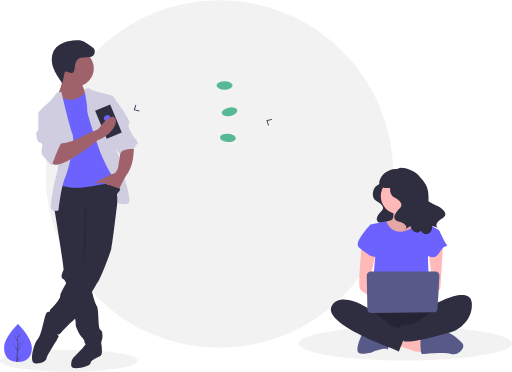
t = 0.00 s
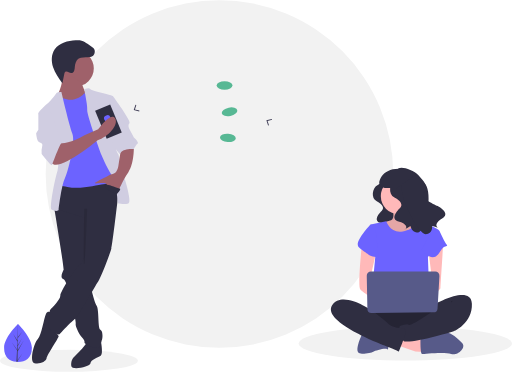
t = 1.20 s
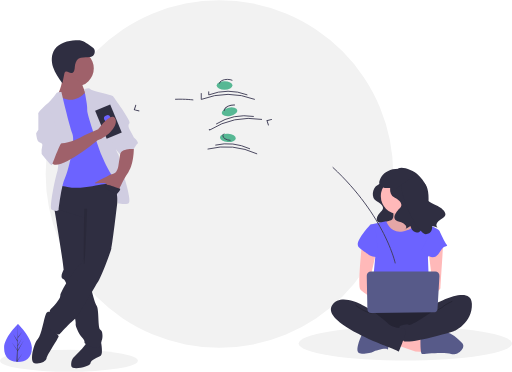
t = 2.40 s
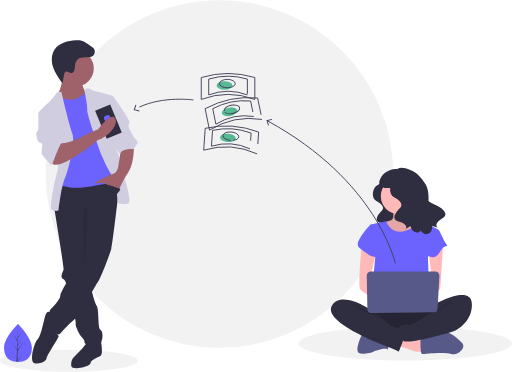
t = 3.60 s
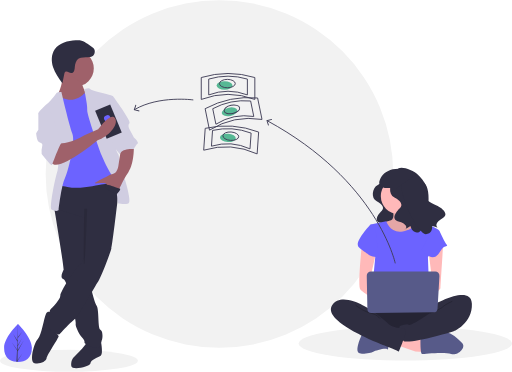
t = 4.80 s
t = 6.00 s: frame unchanged from t = 4.80 s, image omitted

The animated SVG that drew these frames (rendered in a browser with its animation timeline set to each time). Animation: 63 CSS @keyframes rules; one cycle of 7.20 s, repeats indefinitely.

<svg id="ecb8a146-dd8f-4f83-ab4e-53bb1469e238" data-name="Layer 1" xmlns="http://www.w3.org/2000/svg" width="1099" height="797.68034" viewBox="0 0 1099 797.68034" style=""><title>transfer money</title><path fill="#f2f2f2" d="M98,373.0001A373.0001,373.0001 0,1,1 844.0002,373.0001A373.0001,373.0001 0,1,1 98,373.0001" class="VAjkMcbi_0"></path><path fill="#f2f2f2" d="M0,774.00034A148,23.68 0,1,1 296,774.00034A148,23.68 0,1,1 0,774.00034" class="VAjkMcbi_1"></path><path fill="#f2f2f2" d="M641,736.96923A229,36.64 0,1,1 1099,736.96923A229,36.64 0,1,1 641,736.96923" class="VAjkMcbi_2"></path><path d="M869.62034,435.94453s1.94963,6.49877-9.09828,12.34766-14.2973,27.94472-1.29975,34.44349,16.8968,14.94718,10.398,20.79607-18.19656,21.446-2.59951,25.34521,17.54668,11.69779,12.99754,14.94717,10.398-5.84889,10.398-5.84889,2.59951,15.597,16.24693,11.69779,51.99017-77.98526,32.49385-88.38329S869.62034,435.94453,869.62034,435.94453Z" transform="translate(-50.5 -51.15983)" fill="#2f2e41" class="VAjkMcbi_3"></path><path d="M893.17509,498.69674s6.74118,23.59415-5.05589,25.27945a46.05232,46.05232,0,0,0-20.22356,8.42648l21.90885,28.65h40.44712l25.27946-25.27945s-33.70594-25.27945-26.96475-40.44712S893.17509,498.69674,893.17509,498.69674Z" transform="translate(-50.5 -51.15983)" fill="#ffb9b9" class="VAjkMcbi_4"></path><path d="M893.17509,498.69674s6.74118,23.59415-5.05589,25.27945a46.05232,46.05232,0,0,0-20.22356,8.42648l21.90885,28.65h40.44712l25.27946-25.27945s-33.70594-25.27945-26.96475-40.44712S893.17509,498.69674,893.17509,498.69674Z" transform="translate(-50.5 -51.15983)" opacity="0.1" class="VAjkMcbi_5"></path><path fill="#ffb9b9" d="M852.787,740.779L891.549,754.261L918.513,755.946L916.828,732.352L861.213,715.904L852.787,740.779Z" class="VAjkMcbi_6"></path><path d="M953.00312,786.88248s0,23.59415,3.37059,23.59415,48.87361-5.05589,62.356,0,33.70594-13.48237,23.59416-23.59415-26.60567-25.27945-36.897-21.90886-52.42374,11.79708-52.42374,11.79708Z" transform="translate(-50.5 -51.15983)" fill="#575a89" class="VAjkMcbi_7"></path><path d="M829.13381,764.97362s-20.22356,40.44712-6.74119,43.81772,28.65005-1.6853,30.33534-3.3706,25.27946-8.42648,28.65-5.05589,3.37059-13.48237,3.37059-13.48237Z" transform="translate(-50.5 -51.15983)" fill="#575a89" class="VAjkMcbi_8"></path><path d="M845.98678,709.35883s-32.02064,43.81771-8.42649,55.61479,136.509,11.79708,144.93552,0,11.79708-48.8736,0-52.2442S845.98678,709.35883,845.98678,709.35883Z" transform="translate(-50.5 -51.15983)" fill="#2f2e41" class="VAjkMcbi_9"></path><path d="M845.98678,709.35883s-32.02064,43.81771-8.42649,55.61479,136.509,11.79708,144.93552,0,11.79708-48.8736,0-52.2442S845.98678,709.35883,845.98678,709.35883Z" transform="translate(-50.5 -51.15983)" opacity="0.2" class="VAjkMcbi_10"></path><path fill="#ffb9b9" d="M817.39563,420.57216A38.76183,38.76183 0,1,1 894.91929,420.57216A38.76183,38.76183 0,1,1 817.39563,420.57216" class="VAjkMcbi_11"></path><path d="M845.98678,532.40267l33.70593-6.74119s8.42649,26.96475,35.39123,21.90886,33.70594-21.90886,33.70594-21.90886,20.22356,8.42649,21.90886,8.42649,23.59415,8.42648,23.59415,13.48237-25.27945,55.61479-25.27945,55.61479l3.37059,91.006-124.712-3.3706,8.42649-89.32072Z" transform="translate(-50.5 -51.15983)" fill="#6c63ff" class="VAjkMcbi_12"></path><path d="M827.44851,576.22039s-10.11178,89.32072-3.37059,96.06191,33.70593,25.27945,33.70593,25.27945V677.33819l-13.48237-25.27945,13.48237-58.98539Z" transform="translate(-50.5 -51.15983)" fill="#ffb9b9" class="VAjkMcbi_13"></path><path d="M1001.87673,573.69244s-5.89854,91.84867-5.89854,95.21927-15.16767,15.16767-20.22356,15.16767-8.42649-8.42649-8.42649-8.42649l11.79708-13.48237-8.42648-69.09717Z" transform="translate(-50.5 -51.15983)" fill="#ffb9b9" class="VAjkMcbi_14"></path><path d="M985.86641,702.61764s75.83835-42.13242,77.52365,0-38.76183,58.98539-38.76183,58.98539-104.4884,31.332-108.70164,19.87922-12.63972-29.991-5.89854-31.6763,15.16767-5.05589,18.53827-1.6853,45.503-25.27945,45.503-25.27945Z" transform="translate(-50.5 -51.15983)" fill="#2f2e41" class="VAjkMcbi_15"></path><path d="M1021.25764,697.56175s-15.16767,6.74119-20.22356,11.79708-26.96475,13.48237-26.96475,13.48237" transform="translate(-50.5 -51.15983)" fill="none" stroke="#000" stroke-miterlimit="10" stroke-width="2" opacity="0.2" class="VAjkMcbi_16"></path><path d="M856.09856,535.77326l-10.11178-3.37059s-37.07653,38.76183-25.27945,48.87361,18.53826,13.48237,21.90885,16.853,20.22356,5.05589,20.22356,5.05589Z" transform="translate(-50.5 -51.15983)" fill="#6c63ff" class="VAjkMcbi_17"></path><path d="M979.12522,544.19975l15.16767,3.37059s11.79708,25.27945,15.16767,28.65-5.05589,1.68529-10.11178,8.42648-10.11178,18.53826-20.22356,18.53826-23.59415-16.853-23.59415-16.853Z" transform="translate(-50.5 -51.15983)" fill="#6c63ff" class="VAjkMcbi_18"></path><path d="M849.35737,717.78531s-64.04128-45.503-85.95013-11.79707,94.37661,79.20894,111.22958,85.95013,32.02064,13.48237,32.02064,13.48237,15.16767-37.07653,15.16767-43.81771-11.79708-6.74119-15.16767-6.74119-18.53826-3.37059-21.90886-8.42648S849.35737,717.78531,849.35737,717.78531Z" transform="translate(-50.5 -51.15983)" fill="#2f2e41" class="VAjkMcbi_19"></path><path d="M813.96614,705.98824s16.853,13.48237,32.02064,16.853,20.22356,11.79708,20.22356,11.79708" transform="translate(-50.5 -51.15983)" fill="none" stroke="#000" stroke-miterlimit="10" stroke-width="2" opacity="0.2" class="VAjkMcbi_20"></path><path d="M837.732,642.62175l1.34634,71.35617a8.93275,8.93275,0,0,0,9.03153,8.76368l132.78977-1.492a8.93275,8.93275,0,0,0,8.81757-8.4177l4.03063-69.86415a8.93277,8.93277,0,0,0-8.91793-9.44726H846.66318A8.93276,8.93276,0,0,0,837.732,642.62175Z" transform="translate(-50.5 -51.15983)" fill="#575a89" class="VAjkMcbi_21"></path><path d="M908.72836,423.03964s2.1598,7.19934-10.07907,13.67875-15.83855,30.95716-1.43987,38.1565,18.71828,16.55847,11.51894,23.03788-20.15815,23.75782-2.87973,28.07742,19.43821,12.95881,14.39867,16.55848,11.519-6.4794,11.519-6.4794,2.87973,17.27841,17.99834,12.95881,30.20328-82.83994,13.35031-103.0635C947.44463,427.16025,908.72836,423.03964,908.72836,423.03964Z" transform="translate(-50.5 -51.15983)" fill="#2f2e41" class="VAjkMcbi_22"></path><path d="M904.12952,415.62924c.00329-10.5474,31.5587-2.9686,45.088,11.75792,9.3687,10.1979,23.59878,25.54036,11.67441,36.35523s20.43938,24.99208,29.11908,29.29045,25.81718,17.443,10.34329,26.26121-15.22443,17.71981-9.401,19.82742-12.83934-3.13373-12.83934-3.13373,1.8855,17.415-13.83788,17.3316-60.83248-86.49446-50.05628-110.513C924.23976,420.47343,904.12952,415.62924,904.12952,415.62924Z" transform="translate(-50.5 -51.15983)" fill="#2f2e41" class="VAjkMcbi_23"></path><path d="M910.96451,413.31782c-42.19784-2.541-46.43289,29.22289-46.43289,29.22289.29172,18.38181,29.48282,9.42517,37.59043,12.16542,9.78139-7.0364,28.63565-20.35008,42.11967-29.85137A63.77377,63.77377,0,0,0,910.96451,413.31782Z" transform="translate(-50.5 -51.15983)" fill="#2f2e41" class="VAjkMcbi_24"></path><path d="M898.94244,616.00842S861.09039,438.609,624.16943,309.9201" transform="translate(-50.5 -51.15983)" fill="none" stroke="#3f3d56" stroke-miterlimit="10" stroke-width="2" class="VAjkMcbi_25"></path><path fill="#3f3d56" d="M583.431,254.891L583.905,256.836L574.322,259.16L577.341,268.549L575.435,269.16L571.76,257.724L583.431,254.891Z" class="VAjkMcbi_26"></path><path d="M118.97332,797.27132c0,22.46856-13.35644,30.31375-29.83388,30.31375q-.57256,0-1.14331-.01273c-.76345-.01636-1.51962-.05271-2.26669-.10361-14.87057-1.05244-26.42387-9.30116-26.42387-30.19741,0-21.62515,27.63446-48.91242,29.71026-50.93189l.00364-.00363c.08-.07816.12-.11634.12-.11634S118.97332,774.80276,118.97332,797.27132Z" transform="translate(-50.5 -51.15983)" fill="#6c63ff" class="VAjkMcbi_27"></path><path d="M88.05246,824.14779,98.96409,808.901,88.02519,825.8219l-.02906,1.75044c-.76345-.01636-1.51962-.05271-2.26669-.10361l1.17607-22.47946-.0091-.17451.02-.03271.11088-2.12307L76.06109,785.69622,87.0618,801.06667l.02548.45079.88883-16.98456-9.38839-17.52807,9.50291,14.547.9252-35.21244.00364-.12v.11634L88.865,774.103l9.34661-11.008L88.8268,776.495l-.2472,15.20685,8.72677-14.59429-8.76312,16.83189-.13814,8.4541,12.66934-20.31277-12.7166,23.2629Z" transform="translate(-50.5 -51.15983)" fill="#3f3d56" class="VAjkMcbi_28"></path><path d="M261.27324,791.45031l6.3818-4.74121s4.22435,23.59659-.48949,27.132-22.39076,9.42769-22.39076,16.49846-40.06768,16.49845-41.24614,5.8923,3.53538-16.49845,3.53538-16.49845,18.85538-18.85538,21.2123-22.39076,8.24923-10.60615,8.24923-10.60615Z" transform="translate(-50.5 -51.15983)" fill="#2f2e41" class="VAjkMcbi_29"></path><path d="M166.99636,498.01351s.17679,1.03705.48306,2.93435c.283,1.6852.6718,4.06571,1.14322,7.00007,4.94962,30.204,19.38577,119.11886,18.40755,122.05322-1.17846,3.53538-9.42768,16.49845,0,20.03384.90744.34172,1.88551,1.44948,2.93436,3.19358a68.49432,68.49432,0,0,1,4.98487,11.76109c5.62128,16.30986,11.63155,42.4128,15.10795,60.49035,1.52026,7.94289,2.55717,14.33013,2.86358,17.67692a9.61182,9.61182,0,0,1,.03539,2.3334c-1.17846,4.71385,7.07076,21.2123,10.60615,25.92614s9.42769,9.42769,8.24922,14.14154,29.46153,17.67691,32.99691,9.42769,3.53539-12.96308,4.71385-15.32,2.35692-18.85537-3.53538-21.2123-2.35693-43.60306-8.24923-51.85228c-1.96794-2.74584-4.97307-12.04391-8.11962-23.2275-1.23729-4.38384-2.48653-9.05057-3.71218-13.729-4.97307-19.17358-9.3805-38.465-9.3805-38.465L237.704,493.29966l-64.81536-8.24922-1.66153,3.665-3.31154,7.27109Z" transform="translate(-50.5 -51.15983)" fill="#2f2e41" class="VAjkMcbi_30"></path><path d="M163.461,724.278s-9.42769-9.42769-14.14153,0-9.42769,45.96-17.67692,54.20921-18.85537,49.49537-7.07076,51.85229,24.74768-3.53539,25.92614-10.60615S176.424,776.13032,176.424,772.59494s-16.49845-16.49846-16.49845-16.49846Z" transform="translate(-50.5 -51.15983)" fill="#2f2e41" class="VAjkMcbi_31"></path><path d="M308.41168,433.19815s-15.32,137.87994-18.85537,150.843-22.39076,62.45843-28.28307,70.70766-43.60306,75.42151-48.3169,78.95689-14.14154,12.96307-14.14154,12.96307-17.67691,17.67692-20.03383,21.2123-22.39076-7.07076-23.56922-14.14153,1.17846-18.85538,2.35692-23.56922-2.35692-11.78461,1.17846-15.32,21.2123-21.2123,21.2123-29.46152,30.64-56.56613,42.4246-67.17228,9.42768-28.28307,9.42768-28.28307V518.04735l-64.81535-20.03384s3.53538-56.56613,11.78461-56.56613S295.44861,422.592,308.41168,433.19815Z" transform="translate(-50.5 -51.15983)" fill="#2f2e41" class="VAjkMcbi_32"></path><path fill="#9f616a" d="M123.56712000000002,146.34611A38.88922,38.88922 0,1,1 201.34556,146.34611A38.88922,38.88922 0,1,1 123.56712000000002,146.34611" class="VAjkMcbi_33"></path><path d="M225.91941,228.14592s4.71384,17.67692,10.60615,22.39077-15.32,24.74768-15.32,24.74768l-40.06767,2.35692-7.07077-22.39076s12.96307-25.92614,9.42769-42.4246S225.91941,228.14592,225.91941,228.14592Z" transform="translate(-50.5 -51.15983)" fill="#9f616a" class="VAjkMcbi_34"></path><path d="M242.41786,248.17976s-10.60615,1.17846-12.96307,4.71385-18.85537,14.14153-31.81845,11.78461-21.2123-5.89231-23.56922-4.71385-7.07076,25.92615-7.07076,25.92615l12.96307,37.71075-2.35692,103.70457-3.53539,28.28307s-7.07076-9.42769,21.2123-3.53538,64.81536-4.71385,76.6-5.89231,31.81845-4.71384,32.99691-11.78461-3.53538-32.99691-3.53538-32.99691l-18.85538-78.95689-11.78461-42.4246Z" transform="translate(-50.5 -51.15983)" fill="#6c63ff" class="VAjkMcbi_35"></path><path d="M231.27092,242.86089s9.96848-5.28728,13.50387-.57343,48.3169,11.78461,48.3169,15.32,9.42769,98.99073,7.07077,107.24,4.71384,17.67691,4.71384,17.67691l8.24923,35.35384s22.39076,67.17228,12.96307,69.5292-17.67692,0-21.2123,0-2.35692-44.78152-11.78461-56.56613-22.39076-41.24614-24.74768-47.13844-31.81845-87.20612-30.64-96.63381S231.27092,242.86089,231.27092,242.86089Z" transform="translate(-50.5 -51.15983)" fill="#d0cde1" class="VAjkMcbi_36"></path><path d="M182.31635,248.17976s-9.42769,0-10.60615,2.35693S158.74713,268.2136,154.03328,271.749,132.821,290.60436,132.821,294.13974s34.17537,29.46153,34.17537,29.46153,14.14153,69.5292,7.07076,93.09842-17.67691,80.13536-12.96307,83.67074,15.32,4.71384,15.32,0,7.07077-55.38767,12.96308-65.99382,23.56922-77.77843,16.49845-96.63381S182.31635,248.17976,182.31635,248.17976Z" transform="translate(-50.5 -51.15983)" fill="#d0cde1" class="VAjkMcbi_37"></path><path d="M337.87321,364.84741s1.17846,36.53229-11.78461,55.38767-21.2123,40.06767-21.2123,40.06767-21.2123-5.8923-24.74768-12.96307-25.92615-1.17846-25.92615-3.53538,27.10461-14.14153,29.46153-16.49846,10.60615-2.35692,15.32-7.07076,5.89231-15.32,5.89231-15.32l4.71384-30.64Z" transform="translate(-50.5 -51.15983)" fill="#9f616a" class="VAjkMcbi_38"></path><path d="M239.74117,173.52766c2.9918-.27176,6.07737-.57079,8.72149-1.99675,5.92458-3.19509,7.49563-12.29387,2.98552-17.29068a22.344,22.344,0,0,0-4.14313-3.33142l-8.95783-6.09718c-3.96186-2.69664-8.01737-5.43748-12.6382-6.70872-4.17944-1.14979-8.59364-1.03164-12.92-.76272-8.39862.522-16.84923,1.60028-24.74865,4.5s-15.2682,7.75089-20.05246,14.67333c-7.58453,10.9742-7.68878,25.77486-3.51145,38.444s12.11238,23.7014,19.9311,34.51l4.05692-19.7948c.36135-1.76309.82864-3.69543,2.295-4.7389,3.64454-2.59347,8.10267,2.73144,12.57565,2.69692,2.87408-.02218,5.28706-2.38612,6.37625-5.04591s1.1609-5.60529,1.4129-8.46838c.53374-6.06421,2.65335-14.50206,8.39619-17.84651C224.87188,173.15348,233.726,174.074,239.74117,173.52766Z" transform="translate(-50.5 -51.15983)" fill="#2f2e41" class="VAjkMcbi_39"></path><path d="M237.5596,498.96463s-3.98019,115.12729-6.33712,118.66268,0-119.02457,0-119.02457Z" transform="translate(-50.5 -51.15983)" opacity="0.1" class="VAjkMcbi_40"></path><path d="M283.664,257.60745h9.42769s40.06768,54.20921,35.35383,57.74459,0,12.96308,0,12.96308l9.42769,17.67691s11.78461,10.60615,8.24923,12.96307-8.24923,11.78461-8.24923,11.78461-23.56922-3.53538-30.64,10.60615L291.9488,362.05023Z" transform="translate(-50.5 -51.15983)" fill="#d0cde1" class="VAjkMcbi_41"></path><path width="35" height="65.22365" transform="translate(-148.0884 80.56853) rotate(-22.43787)" fill="#2f2e41" d="M265.76827 279.2544 L300.76827 279.2544 L300.76827 344.47805 L265.76827 344.47805 Z" class="VAjkMcbi_42"></path><path transform="translate(-145.45144 79.04643) rotate(-22.43785)" fill="#6c63ff" d="M273.75008,304.45807A7,6.4305 0,1,1 287.75008,304.45807A7,6.4305 0,1,1 273.75008,304.45807" class="VAjkMcbi_43"></path><path d="M260.09478,351.88434s-84.8492,70.70766-98.99073,48.3169,15.32-41.24614,15.32-41.24614,25.92615,1.17846,55.38767-17.67691l29.46153-12.96307s26.89605-38.399,36.06141-23.777S281.68956,344.6085,260.09478,351.88434Z" transform="translate(-50.5 -51.15983)" fill="#9f616a" class="VAjkMcbi_44"></path><path d="M145.78406,289.4259,132.821,294.13974v35.35384l-4.71385,7.07076s1.17846,14.14154,4.71385,17.67692,10.60614,2.35692,8.24922,10.60615a44.667,44.667,0,0,0-1.17846,16.49845s21.2123,27.10461,22.39076,23.56922,17.67692-47.13844,20.03384-47.13844-23.56922-68.35074-23.56922-68.35074Z" transform="translate(-50.5 -51.15983)" fill="#d0cde1" class="VAjkMcbi_45"></path><path d="M300.75169,467.96275s12.185-11.78461,6.09251-12.37384-27.30481-12.37384-30.8402-6.48154S300.75169,467.96275,300.75169,467.96275Z" transform="translate(-50.5 -51.15983)" fill="#2f2e41" class="VAjkMcbi_46"></path><path fill="#57b894" d="M465,183.00034A17,9 0,1,1 499,183.00034A17,9 0,1,1 465,183.00034" class="VAjkMcbi_47"></path><path d="M597.5,264.16017q-57.5-21.71653-115,0v-47a199.03781,199.03781,0,0,1,115,0Z" transform="translate(-50.5 -51.15983)" fill="none" stroke="#3f3d56" stroke-miterlimit="10" stroke-width="2" class="VAjkMcbi_48"></path><path d="M581.5,254.44031q-41.5-15.67368-83,0V220.51857a143.65344,143.65344,0,0,1,83,0Z" transform="translate(-50.5 -51.15983)" fill="none" stroke="#3f3d56" stroke-miterlimit="10" stroke-width="2" class="VAjkMcbi_49"></path><path fill="none" stroke="#3f3d56" stroke-miterlimit="10" stroke-width="2" d="M471,179.00034A17,9 0,1,1 505,179.00034A17,9 0,1,1 471,179.00034" class="VAjkMcbi_50"></path><path transform="translate(-97.66163 63.33821) rotate(-11.53546)" fill="#57b894" d="M526.2002,290.70556A17,9 0,1,1 560.2002,290.70556A17,9 0,1,1 526.2002,290.70556" class="VAjkMcbi_51"></path><path d="M612.8865,307.10126q-60.68128-9.77937-112.67713,22.99705l-9.39879-46.05065a199.03782,199.03782,0,0,1,112.67713-22.99705Z" transform="translate(-50.5 -51.15983)" fill="none" stroke="#3f3d56" stroke-miterlimit="10" stroke-width="2" class="VAjkMcbi_52"></path><path d="M595.266,300.77732q-43.79606-7.05816-81.32349,16.59787L507.159,284.13863a143.6534,143.6534,0,0,1,81.32349-16.59787Z" transform="translate(-50.5 -51.15983)" fill="none" stroke="#3f3d56" stroke-miterlimit="10" stroke-width="2" class="VAjkMcbi_53"></path><path transform="translate(-96.53536 64.25047) rotate(-11.53546)" fill="none" stroke="#3f3d56" stroke-miterlimit="10" stroke-width="2" d="M531.27911,285.58651A17,9 0,1,1 565.27911,285.58651A17,9 0,1,1 531.27911,285.58651" class="VAjkMcbi_54"></path><path transform="translate(105.90247 809.79432) rotate(-86.0194)" fill="#57b894" d="M530.67476,346.64497A9,17 0,1,1 548.67476,346.64497A9,17 0,1,1 530.67476,346.64497" class="VAjkMcbi_55"></path><path d="M602.43539,381.08482q-55.85373-25.65573-114.72258-7.98316l3.26268-46.88662a199.03794,199.03794,0,0,1,114.72258,7.98316Z" transform="translate(-50.5 -51.15983)" fill="none" stroke="#3f3d56" stroke-miterlimit="10" stroke-width="2" class="VAjkMcbi_56"></path><path d="M587.14873,370.27771Q546.83691,351.761,504.349,364.51595l2.35481-33.83991a143.6534,143.6534,0,0,1,82.79977,5.76176Z" transform="translate(-50.5 -51.15983)" fill="none" stroke="#3f3d56" stroke-miterlimit="10" stroke-width="2" class="VAjkMcbi_57"></path><path transform="translate(115.2961 812.71667) rotate(-86.0194)" fill="none" stroke="#3f3d56" stroke-miterlimit="10" stroke-width="2" d="M536.93796,343.07113A9,17 0,1,1 554.93796,343.07113A9,17 0,1,1 536.93796,343.07113" class="VAjkMcbi_58"></path><path d="M465.42181,265.25137s-73.49612-10.05473-125.98187,20.70386" transform="translate(-50.5 -51.15983)" fill="none" stroke="#3f3d56" stroke-miterlimit="10" stroke-width="2" class="VAjkMcbi_59"></path><path fill="#3f3d56" d="M290.708,224.459L292.617,225.063L289.633,234.462L299.227,236.751L298.76,238.698L287.077,235.907L290.708,224.459Z" class="VAjkMcbi_60"></path><style data-made-with="vivus-instant">.VAjkMcbi_0{stroke-dasharray:2344 2346;stroke-dashoffset:2345;animation:VAjkMcbi_draw_0 7200ms linear 0ms infinite,VAjkMcbi_fade 7200ms linear 0ms infinite;}.VAjkMcbi_1{stroke-dasharray:613 615;stroke-dashoffset:614;animation:VAjkMcbi_draw_1 7200ms linear 0ms infinite,VAjkMcbi_fade 7200ms linear 0ms infinite;}.VAjkMcbi_2{stroke-dasharray:949 951;stroke-dashoffset:950;animation:VAjkMcbi_draw_2 7200ms linear 0ms infinite,VAjkMcbi_fade 7200ms linear 0ms infinite;}.VAjkMcbi_3{stroke-dasharray:356 358;stroke-dashoffset:357;animation:VAjkMcbi_draw_3 7200ms linear 0ms infinite,VAjkMcbi_fade 7200ms linear 0ms infinite;}.VAjkMcbi_4{stroke-dasharray:257 259;stroke-dashoffset:258;animation:VAjkMcbi_draw_4 7200ms linear 0ms infinite,VAjkMcbi_fade 7200ms linear 0ms infinite;}.VAjkMcbi_5{stroke-dasharray:257 259;stroke-dashoffset:258;animation:VAjkMcbi_draw_5 7200ms linear 0ms infinite,VAjkMcbi_fade 7200ms linear 0ms infinite;}.VAjkMcbi_6{stroke-dasharray:176 178;stroke-dashoffset:177;animation:VAjkMcbi_draw_6 7200ms linear 0ms infinite,VAjkMcbi_fade 7200ms linear 0ms infinite;}.VAjkMcbi_7{stroke-dasharray:238 240;stroke-dashoffset:239;animation:VAjkMcbi_draw_7 7200ms linear 0ms infinite,VAjkMcbi_fade 7200ms linear 0ms infinite;}.VAjkMcbi_8{stroke-dasharray:185 187;stroke-dashoffset:186;animation:VAjkMcbi_draw_8 7200ms linear 0ms infinite,VAjkMcbi_fade 7200ms linear 0ms infinite;}.VAjkMcbi_9{stroke-dasharray:404 406;stroke-dashoffset:405;animation:VAjkMcbi_draw_9 7200ms linear 0ms infinite,VAjkMcbi_fade 7200ms linear 0ms infinite;}.VAjkMcbi_10{stroke-dasharray:404 406;stroke-dashoffset:405;animation:VAjkMcbi_draw_10 7200ms linear 0ms infinite,VAjkMcbi_fade 7200ms linear 0ms infinite;}.VAjkMcbi_11{stroke-dasharray:244 246;stroke-dashoffset:245;animation:VAjkMcbi_draw_11 7200ms linear 0ms infinite,VAjkMcbi_fade 7200ms linear 0ms infinite;}.VAjkMcbi_12{stroke-dasharray:610 612;stroke-dashoffset:611;animation:VAjkMcbi_draw_12 7200ms linear 0ms infinite,VAjkMcbi_fade 7200ms linear 0ms infinite;}.VAjkMcbi_13{stroke-dasharray:283 285;stroke-dashoffset:284;animation:VAjkMcbi_draw_13 7200ms linear 0ms infinite,VAjkMcbi_fade 7200ms linear 0ms infinite;}.VAjkMcbi_14{stroke-dasharray:259 261;stroke-dashoffset:260;animation:VAjkMcbi_draw_14 7200ms linear 0ms infinite,VAjkMcbi_fade 7200ms linear 0ms infinite;}.VAjkMcbi_15{stroke-dasharray:409 411;stroke-dashoffset:410;animation:VAjkMcbi_draw_15 7200ms linear 0ms infinite,VAjkMcbi_fade 7200ms linear 0ms infinite;}.VAjkMcbi_16{stroke-dasharray:54 56;stroke-dashoffset:55;animation:VAjkMcbi_draw_16 7200ms linear 0ms infinite,VAjkMcbi_fade 7200ms linear 0ms infinite;}.VAjkMcbi_17{stroke-dasharray:186 188;stroke-dashoffset:187;animation:VAjkMcbi_draw_17 7200ms linear 0ms infinite,VAjkMcbi_fade 7200ms linear 0ms infinite;}.VAjkMcbi_18{stroke-dasharray:170 172;stroke-dashoffset:171;animation:VAjkMcbi_draw_18 7200ms linear 0ms infinite,VAjkMcbi_fade 7200ms linear 0ms infinite;}.VAjkMcbi_19{stroke-dasharray:417 419;stroke-dashoffset:418;animation:VAjkMcbi_draw_19 7200ms linear 0ms infinite,VAjkMcbi_fade 7200ms linear 0ms infinite;}.VAjkMcbi_20{stroke-dasharray:61 63;stroke-dashoffset:62;animation:VAjkMcbi_draw_20 7200ms linear 0ms infinite,VAjkMcbi_fade 7200ms linear 0ms infinite;}.VAjkMcbi_21{stroke-dasharray:469 471;stroke-dashoffset:470;animation:VAjkMcbi_draw_21 7200ms linear 0ms infinite,VAjkMcbi_fade 7200ms linear 0ms infinite;}.VAjkMcbi_22{stroke-dasharray:369 371;stroke-dashoffset:370;animation:VAjkMcbi_draw_22 7200ms linear 0ms infinite,VAjkMcbi_fade 7200ms linear 0ms infinite;}.VAjkMcbi_23{stroke-dasharray:408 410;stroke-dashoffset:409;animation:VAjkMcbi_draw_23 7200ms linear 0ms infinite,VAjkMcbi_fade 7200ms linear 0ms infinite;}.VAjkMcbi_24{stroke-dasharray:192 194;stroke-dashoffset:193;animation:VAjkMcbi_draw_24 7200ms linear 0ms infinite,VAjkMcbi_fade 7200ms linear 0ms infinite;}.VAjkMcbi_25{stroke-dasharray:422 424;stroke-dashoffset:423;animation:VAjkMcbi_draw_25 7200ms linear 0ms infinite,VAjkMcbi_fade 7200ms linear 0ms infinite;}.VAjkMcbi_26{stroke-dasharray:48 50;stroke-dashoffset:49;animation:VAjkMcbi_draw_26 7200ms linear 0ms infinite,VAjkMcbi_fade 7200ms linear 0ms infinite;}.VAjkMcbi_27{stroke-dasharray:218 220;stroke-dashoffset:219;animation:VAjkMcbi_draw_27 7200ms linear 0ms infinite,VAjkMcbi_fade 7200ms linear 0ms infinite;}.VAjkMcbi_28{stroke-dasharray:385 387;stroke-dashoffset:386;animation:VAjkMcbi_draw_28 7200ms linear 0ms infinite,VAjkMcbi_fade 7200ms linear 0ms infinite;}.VAjkMcbi_29{stroke-dasharray:198 200;stroke-dashoffset:199;animation:VAjkMcbi_draw_29 7200ms linear 0ms infinite,VAjkMcbi_fade 7200ms linear 0ms infinite;}.VAjkMcbi_30{stroke-dasharray:728 730;stroke-dashoffset:729;animation:VAjkMcbi_draw_30 7200ms linear 0ms infinite,VAjkMcbi_fade 7200ms linear 0ms infinite;}.VAjkMcbi_31{stroke-dasharray:271 273;stroke-dashoffset:272;animation:VAjkMcbi_draw_31 7200ms linear 0ms infinite,VAjkMcbi_fade 7200ms linear 0ms infinite;}.VAjkMcbi_32{stroke-dasharray:916 918;stroke-dashoffset:917;animation:VAjkMcbi_draw_32 7200ms linear 0ms infinite,VAjkMcbi_fade 7200ms linear 0ms infinite;}.VAjkMcbi_33{stroke-dasharray:245 247;stroke-dashoffset:246;animation:VAjkMcbi_draw_33 7200ms linear 0ms infinite,VAjkMcbi_fade 7200ms linear 0ms infinite;}.VAjkMcbi_34{stroke-dasharray:215 217;stroke-dashoffset:216;animation:VAjkMcbi_draw_34 7200ms linear 0ms infinite,VAjkMcbi_fade 7200ms linear 0ms infinite;}.VAjkMcbi_35{stroke-dasharray:614 616;stroke-dashoffset:615;animation:VAjkMcbi_draw_35 7200ms linear 0ms infinite,VAjkMcbi_fade 7200ms linear 0ms infinite;}.VAjkMcbi_36{stroke-dasharray:581 583;stroke-dashoffset:582;animation:VAjkMcbi_draw_36 7200ms linear 0ms infinite,VAjkMcbi_fade 7200ms linear 0ms infinite;}.VAjkMcbi_37{stroke-dasharray:572 574;stroke-dashoffset:573;animation:VAjkMcbi_draw_37 7200ms linear 0ms infinite,VAjkMcbi_fade 7200ms linear 0ms infinite;}.VAjkMcbi_38{stroke-dasharray:288 290;stroke-dashoffset:289;animation:VAjkMcbi_draw_38 7200ms linear 0ms infinite,VAjkMcbi_fade 7200ms linear 0ms infinite;}.VAjkMcbi_39{stroke-dasharray:301 303;stroke-dashoffset:302;animation:VAjkMcbi_draw_39 7200ms linear 0ms infinite,VAjkMcbi_fade 7200ms linear 0ms infinite;}.VAjkMcbi_40{stroke-dasharray:245 247;stroke-dashoffset:246;animation:VAjkMcbi_draw_40 7200ms linear 0ms infinite,VAjkMcbi_fade 7200ms linear 0ms infinite;}.VAjkMcbi_41{stroke-dasharray:307 309;stroke-dashoffset:308;animation:VAjkMcbi_draw_41 7200ms linear 0ms infinite,VAjkMcbi_fade 7200ms linear 0ms infinite;}.VAjkMcbi_42{stroke-dasharray:201 203;stroke-dashoffset:202;animation:VAjkMcbi_draw_42 7200ms linear 0ms infinite,VAjkMcbi_fade 7200ms linear 0ms infinite;}.VAjkMcbi_43{stroke-dasharray:43 45;stroke-dashoffset:44;animation:VAjkMcbi_draw_43 7200ms linear 0ms infinite,VAjkMcbi_fade 7200ms linear 0ms infinite;}.VAjkMcbi_44{stroke-dasharray:371 373;stroke-dashoffset:372;animation:VAjkMcbi_draw_44 7200ms linear 0ms infinite,VAjkMcbi_fade 7200ms linear 0ms infinite;}.VAjkMcbi_45{stroke-dasharray:279 281;stroke-dashoffset:280;animation:VAjkMcbi_draw_45 7200ms linear 0ms infinite,VAjkMcbi_fade 7200ms linear 0ms infinite;}.VAjkMcbi_46{stroke-dasharray:82 84;stroke-dashoffset:83;animation:VAjkMcbi_draw_46 7200ms linear 0ms infinite,VAjkMcbi_fade 7200ms linear 0ms infinite;}.VAjkMcbi_47{stroke-dasharray:84 86;stroke-dashoffset:85;animation:VAjkMcbi_draw_47 7200ms linear 0ms infinite,VAjkMcbi_fade 7200ms linear 0ms infinite;}.VAjkMcbi_48{stroke-dasharray:329 331;stroke-dashoffset:330;animation:VAjkMcbi_draw_48 7200ms linear 0ms infinite,VAjkMcbi_fade 7200ms linear 0ms infinite;}.VAjkMcbi_49{stroke-dasharray:237 239;stroke-dashoffset:238;animation:VAjkMcbi_draw_49 7200ms linear 0ms infinite,VAjkMcbi_fade 7200ms linear 0ms infinite;}.VAjkMcbi_50{stroke-dasharray:84 86;stroke-dashoffset:85;animation:VAjkMcbi_draw_50 7200ms linear 0ms infinite,VAjkMcbi_fade 7200ms linear 0ms infinite;}.VAjkMcbi_51{stroke-dasharray:84 86;stroke-dashoffset:85;animation:VAjkMcbi_draw_51 7200ms linear 0ms infinite,VAjkMcbi_fade 7200ms linear 0ms infinite;}.VAjkMcbi_52{stroke-dasharray:329 331;stroke-dashoffset:330;animation:VAjkMcbi_draw_52 7200ms linear 0ms infinite,VAjkMcbi_fade 7200ms linear 0ms infinite;}.VAjkMcbi_53{stroke-dasharray:237 239;stroke-dashoffset:238;animation:VAjkMcbi_draw_53 7200ms linear 0ms infinite,VAjkMcbi_fade 7200ms linear 0ms infinite;}.VAjkMcbi_54{stroke-dasharray:84 86;stroke-dashoffset:85;animation:VAjkMcbi_draw_54 7200ms linear 0ms infinite,VAjkMcbi_fade 7200ms linear 0ms infinite;}.VAjkMcbi_55{stroke-dasharray:84 86;stroke-dashoffset:85;animation:VAjkMcbi_draw_55 7200ms linear 0ms infinite,VAjkMcbi_fade 7200ms linear 0ms infinite;}.VAjkMcbi_56{stroke-dasharray:329 331;stroke-dashoffset:330;animation:VAjkMcbi_draw_56 7200ms linear 0ms infinite,VAjkMcbi_fade 7200ms linear 0ms infinite;}.VAjkMcbi_57{stroke-dasharray:237 239;stroke-dashoffset:238;animation:VAjkMcbi_draw_57 7200ms linear 0ms infinite,VAjkMcbi_fade 7200ms linear 0ms infinite;}.VAjkMcbi_58{stroke-dasharray:84 86;stroke-dashoffset:85;animation:VAjkMcbi_draw_58 7200ms linear 0ms infinite,VAjkMcbi_fade 7200ms linear 0ms infinite;}.VAjkMcbi_59{stroke-dasharray:130 132;stroke-dashoffset:131;animation:VAjkMcbi_draw_59 7200ms linear 0ms infinite,VAjkMcbi_fade 7200ms linear 0ms infinite;}.VAjkMcbi_60{stroke-dasharray:48 50;stroke-dashoffset:49;animation:VAjkMcbi_draw_60 7200ms linear 0ms infinite,VAjkMcbi_fade 7200ms linear 0ms infinite;}@keyframes VAjkMcbi_draw{100%{stroke-dashoffset:0;}}@keyframes VAjkMcbi_fade{0%{stroke-opacity:1;}94.44444444444444%{stroke-opacity:1;}100%{stroke-opacity:0;}}@keyframes VAjkMcbi_draw_0{11.11111111111111%{stroke-dashoffset: 2345}38.88888888888889%{ stroke-dashoffset: 0;}100%{ stroke-dashoffset: 0;}}@keyframes VAjkMcbi_draw_1{11.342592592592592%{stroke-dashoffset: 614}39.12037037037037%{ stroke-dashoffset: 0;}100%{ stroke-dashoffset: 0;}}@keyframes VAjkMcbi_draw_2{11.574074074074074%{stroke-dashoffset: 950}39.351851851851855%{ stroke-dashoffset: 0;}100%{ stroke-dashoffset: 0;}}@keyframes VAjkMcbi_draw_3{11.805555555555555%{stroke-dashoffset: 357}39.58333333333333%{ stroke-dashoffset: 0;}100%{ stroke-dashoffset: 0;}}@keyframes VAjkMcbi_draw_4{12.037037037037036%{stroke-dashoffset: 258}39.81481481481482%{ stroke-dashoffset: 0;}100%{ stroke-dashoffset: 0;}}@keyframes VAjkMcbi_draw_5{12.268518518518519%{stroke-dashoffset: 258}40.0462962962963%{ stroke-dashoffset: 0;}100%{ stroke-dashoffset: 0;}}@keyframes VAjkMcbi_draw_6{12.5%{stroke-dashoffset: 177}40.27777777777778%{ stroke-dashoffset: 0;}100%{ stroke-dashoffset: 0;}}@keyframes VAjkMcbi_draw_7{12.73148148148148%{stroke-dashoffset: 239}40.50925925925925%{ stroke-dashoffset: 0;}100%{ stroke-dashoffset: 0;}}@keyframes VAjkMcbi_draw_8{12.962962962962962%{stroke-dashoffset: 186}40.74074074074075%{ stroke-dashoffset: 0;}100%{ stroke-dashoffset: 0;}}@keyframes VAjkMcbi_draw_9{13.194444444444445%{stroke-dashoffset: 405}40.97222222222222%{ stroke-dashoffset: 0;}100%{ stroke-dashoffset: 0;}}@keyframes VAjkMcbi_draw_10{13.425925925925927%{stroke-dashoffset: 405}41.20370370370371%{ stroke-dashoffset: 0;}100%{ stroke-dashoffset: 0;}}@keyframes VAjkMcbi_draw_11{13.657407407407407%{stroke-dashoffset: 245}41.43518518518518%{ stroke-dashoffset: 0;}100%{ stroke-dashoffset: 0;}}@keyframes VAjkMcbi_draw_12{13.88888888888889%{stroke-dashoffset: 611}41.66666666666667%{ stroke-dashoffset: 0;}100%{ stroke-dashoffset: 0;}}@keyframes VAjkMcbi_draw_13{14.120370370370372%{stroke-dashoffset: 284}41.89814814814815%{ stroke-dashoffset: 0;}100%{ stroke-dashoffset: 0;}}@keyframes VAjkMcbi_draw_14{14.351851851851851%{stroke-dashoffset: 260}42.129629629629626%{ stroke-dashoffset: 0;}100%{ stroke-dashoffset: 0;}}@keyframes VAjkMcbi_draw_15{14.583333333333334%{stroke-dashoffset: 410}42.36111111111111%{ stroke-dashoffset: 0;}100%{ stroke-dashoffset: 0;}}@keyframes VAjkMcbi_draw_16{14.814814814814817%{stroke-dashoffset: 55}42.592592592592595%{ stroke-dashoffset: 0;}100%{ stroke-dashoffset: 0;}}@keyframes VAjkMcbi_draw_17{15.0462962962963%{stroke-dashoffset: 187}42.824074074074076%{ stroke-dashoffset: 0;}100%{ stroke-dashoffset: 0;}}@keyframes VAjkMcbi_draw_18{15.277777777777779%{stroke-dashoffset: 171}43.05555555555556%{ stroke-dashoffset: 0;}100%{ stroke-dashoffset: 0;}}@keyframes VAjkMcbi_draw_19{15.509259259259261%{stroke-dashoffset: 418}43.28703703703704%{ stroke-dashoffset: 0;}100%{ stroke-dashoffset: 0;}}@keyframes VAjkMcbi_draw_20{15.740740740740744%{stroke-dashoffset: 62}43.518518518518526%{ stroke-dashoffset: 0;}100%{ stroke-dashoffset: 0;}}@keyframes VAjkMcbi_draw_21{15.972222222222221%{stroke-dashoffset: 470}43.75%{ stroke-dashoffset: 0;}100%{ stroke-dashoffset: 0;}}@keyframes VAjkMcbi_draw_22{16.203703703703702%{stroke-dashoffset: 370}43.98148148148149%{ stroke-dashoffset: 0;}100%{ stroke-dashoffset: 0;}}@keyframes VAjkMcbi_draw_23{16.435185185185187%{stroke-dashoffset: 409}44.21296296296296%{ stroke-dashoffset: 0;}100%{ stroke-dashoffset: 0;}}@keyframes VAjkMcbi_draw_24{16.666666666666664%{stroke-dashoffset: 193}44.44444444444444%{ stroke-dashoffset: 0;}100%{ stroke-dashoffset: 0;}}@keyframes VAjkMcbi_draw_25{16.89814814814815%{stroke-dashoffset: 423}44.67592592592593%{ stroke-dashoffset: 0;}100%{ stroke-dashoffset: 0;}}@keyframes VAjkMcbi_draw_26{17.12962962962963%{stroke-dashoffset: 49}44.907407407407405%{ stroke-dashoffset: 0;}100%{ stroke-dashoffset: 0;}}@keyframes VAjkMcbi_draw_27{17.36111111111111%{stroke-dashoffset: 219}45.13888888888889%{ stroke-dashoffset: 0;}100%{ stroke-dashoffset: 0;}}@keyframes VAjkMcbi_draw_28{17.59259259259259%{stroke-dashoffset: 386}45.370370370370374%{ stroke-dashoffset: 0;}100%{ stroke-dashoffset: 0;}}@keyframes VAjkMcbi_draw_29{17.824074074074076%{stroke-dashoffset: 199}45.601851851851855%{ stroke-dashoffset: 0;}100%{ stroke-dashoffset: 0;}}@keyframes VAjkMcbi_draw_30{18.055555555555554%{stroke-dashoffset: 729}45.83333333333333%{ stroke-dashoffset: 0;}100%{ stroke-dashoffset: 0;}}@keyframes VAjkMcbi_draw_31{18.287037037037038%{stroke-dashoffset: 272}46.06481481481482%{ stroke-dashoffset: 0;}100%{ stroke-dashoffset: 0;}}@keyframes VAjkMcbi_draw_32{18.51851851851852%{stroke-dashoffset: 917}46.2962962962963%{ stroke-dashoffset: 0;}100%{ stroke-dashoffset: 0;}}@keyframes VAjkMcbi_draw_33{18.75%{stroke-dashoffset: 246}46.52777777777778%{ stroke-dashoffset: 0;}100%{ stroke-dashoffset: 0;}}@keyframes VAjkMcbi_draw_34{18.98148148148148%{stroke-dashoffset: 216}46.75925925925926%{ stroke-dashoffset: 0;}100%{ stroke-dashoffset: 0;}}@keyframes VAjkMcbi_draw_35{19.212962962962965%{stroke-dashoffset: 615}46.99074074074075%{ stroke-dashoffset: 0;}100%{ stroke-dashoffset: 0;}}@keyframes VAjkMcbi_draw_36{19.444444444444446%{stroke-dashoffset: 582}47.22222222222222%{ stroke-dashoffset: 0;}100%{ stroke-dashoffset: 0;}}@keyframes VAjkMcbi_draw_37{19.675925925925927%{stroke-dashoffset: 573}47.45370370370371%{ stroke-dashoffset: 0;}100%{ stroke-dashoffset: 0;}}@keyframes VAjkMcbi_draw_38{19.90740740740741%{stroke-dashoffset: 289}47.68518518518518%{ stroke-dashoffset: 0;}100%{ stroke-dashoffset: 0;}}@keyframes VAjkMcbi_draw_39{20.13888888888889%{stroke-dashoffset: 302}47.91666666666667%{ stroke-dashoffset: 0;}100%{ stroke-dashoffset: 0;}}@keyframes VAjkMcbi_draw_40{20.370370370370374%{stroke-dashoffset: 246}48.14814814814815%{ stroke-dashoffset: 0;}100%{ stroke-dashoffset: 0;}}@keyframes VAjkMcbi_draw_41{20.601851851851855%{stroke-dashoffset: 308}48.37962962962963%{ stroke-dashoffset: 0;}100%{ stroke-dashoffset: 0;}}@keyframes VAjkMcbi_draw_42{20.833333333333336%{stroke-dashoffset: 202}48.61111111111111%{ stroke-dashoffset: 0;}100%{ stroke-dashoffset: 0;}}@keyframes VAjkMcbi_draw_43{21.064814814814817%{stroke-dashoffset: 44}48.842592592592595%{ stroke-dashoffset: 0;}100%{ stroke-dashoffset: 0;}}@keyframes VAjkMcbi_draw_44{21.296296296296298%{stroke-dashoffset: 372}49.074074074074076%{ stroke-dashoffset: 0;}100%{ stroke-dashoffset: 0;}}@keyframes VAjkMcbi_draw_45{21.52777777777778%{stroke-dashoffset: 280}49.30555555555556%{ stroke-dashoffset: 0;}100%{ stroke-dashoffset: 0;}}@keyframes VAjkMcbi_draw_46{21.759259259259263%{stroke-dashoffset: 83}49.53703703703704%{ stroke-dashoffset: 0;}100%{ stroke-dashoffset: 0;}}@keyframes VAjkMcbi_draw_47{21.990740740740744%{stroke-dashoffset: 85}49.768518518518526%{ stroke-dashoffset: 0;}100%{ stroke-dashoffset: 0;}}@keyframes VAjkMcbi_draw_48{22.22222222222222%{stroke-dashoffset: 330}50%{ stroke-dashoffset: 0;}100%{ stroke-dashoffset: 0;}}@keyframes VAjkMcbi_draw_49{22.453703703703702%{stroke-dashoffset: 238}50.23148148148149%{ stroke-dashoffset: 0;}100%{ stroke-dashoffset: 0;}}@keyframes VAjkMcbi_draw_50{22.685185185185187%{stroke-dashoffset: 85}50.46296296296296%{ stroke-dashoffset: 0;}100%{ stroke-dashoffset: 0;}}@keyframes VAjkMcbi_draw_51{22.916666666666664%{stroke-dashoffset: 85}50.69444444444444%{ stroke-dashoffset: 0;}100%{ stroke-dashoffset: 0;}}@keyframes VAjkMcbi_draw_52{23.14814814814815%{stroke-dashoffset: 330}50.92592592592593%{ stroke-dashoffset: 0;}100%{ stroke-dashoffset: 0;}}@keyframes VAjkMcbi_draw_53{23.37962962962963%{stroke-dashoffset: 238}51.157407407407405%{ stroke-dashoffset: 0;}100%{ stroke-dashoffset: 0;}}@keyframes VAjkMcbi_draw_54{23.61111111111111%{stroke-dashoffset: 85}51.388888888888886%{ stroke-dashoffset: 0;}100%{ stroke-dashoffset: 0;}}@keyframes VAjkMcbi_draw_55{23.84259259259259%{stroke-dashoffset: 85}51.620370370370374%{ stroke-dashoffset: 0;}100%{ stroke-dashoffset: 0;}}@keyframes VAjkMcbi_draw_56{24.074074074074076%{stroke-dashoffset: 330}51.85185185185185%{ stroke-dashoffset: 0;}100%{ stroke-dashoffset: 0;}}@keyframes VAjkMcbi_draw_57{24.305555555555554%{stroke-dashoffset: 238}52.083333333333336%{ stroke-dashoffset: 0;}100%{ stroke-dashoffset: 0;}}@keyframes VAjkMcbi_draw_58{24.537037037037038%{stroke-dashoffset: 85}52.31481481481482%{ stroke-dashoffset: 0;}100%{ stroke-dashoffset: 0;}}@keyframes VAjkMcbi_draw_59{24.76851851851852%{stroke-dashoffset: 131}52.546296296296305%{ stroke-dashoffset: 0;}100%{ stroke-dashoffset: 0;}}@keyframes VAjkMcbi_draw_60{25%{stroke-dashoffset: 49}52.77777777777778%{ stroke-dashoffset: 0;}100%{ stroke-dashoffset: 0;}}</style></svg>